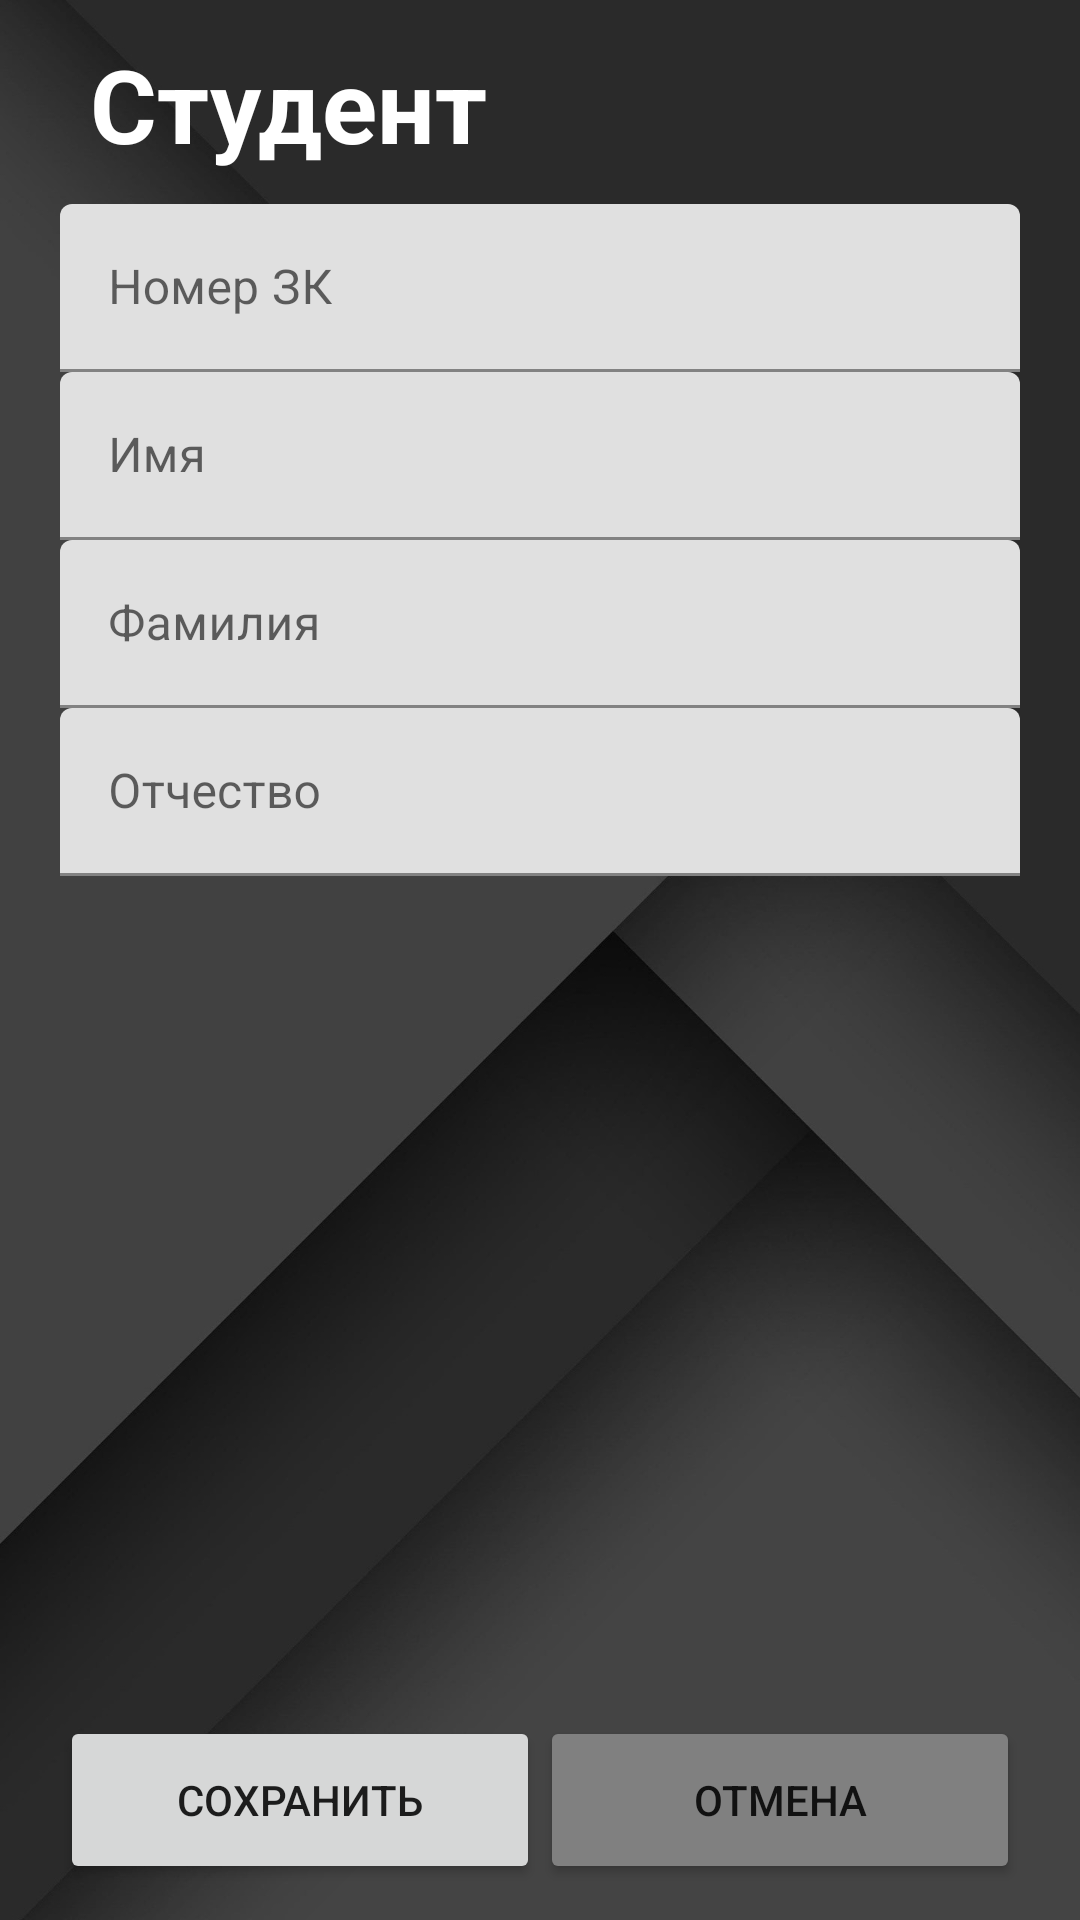

Here is an Android app screen rendered from its layout file. Give the layout XML and the strings, colors and styles it references.
<!-- AndroidManifest.xml: application theme Theme.TeacherApplication -->
<!-- res/layout/fragment_student.xml -->
<?xml version="1.0" encoding="utf-8"?>
<LinearLayout xmlns:android="http://schemas.android.com/apk/res/android"
    xmlns:tools="http://schemas.android.com/tools"
    android:layout_width="match_parent"
    android:layout_height="match_parent"
    android:background="@drawable/main_bg"
    android:orientation="vertical"
    android:paddingLeft="20dp"
    android:paddingTop="12dp"
    android:paddingEnd="20dp"
    android:paddingBottom="12dp"
    tools:context=".StudentFragment">

    <TextView
        android:id="@+id/student_form_txt"
        android:layout_width="match_parent"
        android:layout_height="match_parent"
        android:layout_marginStart="10dp"
        android:layout_marginBottom="10dp"
        android:layout_weight="1"
        android:text="@string/student_form"
        android:textAlignment="textStart"
        android:textColor="@color/white"
        android:textSize="34sp"
        android:textStyle="bold" />

    <com.google.android.material.textfield.TextInputLayout
        android:id="@+id/student_grade_numb"
        android:layout_width="match_parent"
        android:layout_height="match_parent"
        android:layout_weight="1">

        <com.google.android.material.textfield.TextInputEditText
            android:layout_width="match_parent"
            android:layout_height="match_parent"
            android:hint="@string/st_grade_nmb_in"
            android:inputType="date" />
    </com.google.android.material.textfield.TextInputLayout>

    <com.google.android.material.textfield.TextInputLayout
        android:id="@+id/student_name"
        android:layout_width="match_parent"
        android:layout_height="match_parent"
        android:layout_weight="1">

        <com.google.android.material.textfield.TextInputEditText
            android:layout_width="match_parent"
            android:layout_height="match_parent"
            android:hint="@string/st_name_in" />
    </com.google.android.material.textfield.TextInputLayout>


    <com.google.android.material.textfield.TextInputLayout
        android:id="@+id/student_surname"
        android:layout_width="match_parent"
        android:layout_height="match_parent"
        android:layout_weight="1">

        <com.google.android.material.textfield.TextInputEditText
            android:layout_width="match_parent"
            android:layout_height="match_parent"
            android:hint="@string/st_surname_in" />
    </com.google.android.material.textfield.TextInputLayout>


    <com.google.android.material.textfield.TextInputLayout
        android:id="@+id/student_middle_name"
        android:layout_width="match_parent"
        android:layout_height="match_parent"
        android:layout_weight="1">

        <com.google.android.material.textfield.TextInputEditText
            android:layout_width="match_parent"
            android:layout_height="match_parent"
            android:hint="@string/st_middlename_in" />
    </com.google.android.material.textfield.TextInputLayout>


    <Space
        android:layout_width="match_parent"
        android:layout_height="match_parent"
        android:layout_weight="0.6" />

    <LinearLayout
        android:layout_width="match_parent"
        android:layout_height="match_parent"
        android:layout_weight="1"
        android:orientation="horizontal">

        <Button
            android:id="@+id/button_save"
            android:layout_width="match_parent"
            android:layout_height="match_parent"
            android:layout_weight="1"
            android:insetRight="5dp"
            android:text="@string/bth_add" />

        <Button
            android:id="@+id/button_cancel"
            android:layout_width="match_parent"
            android:layout_height="match_parent"
            android:layout_weight="1"
            android:backgroundTint="@color/Grey"
            android:insetLeft="5dp"
            android:text="@string/bth_cancel" />
    </LinearLayout>

</LinearLayout>
<!-- resources referenced by this layout -->
<resources>
  <color name="Grey">#808080</color>
  <color name="white">#FFFFFFFF</color>
  <!-- drawable main_bg: jpg bitmap (drawable, 94714 bytes) -->
  <string name="bth_add">Сохранить</string>
  <string name="bth_cancel">Отмена</string>
  <string name="st_grade_nmb_in">Номер ЗК</string>
  <string name="st_middlename_in">Отчество</string>
  <string name="st_name_in">Имя</string>
  <string name="st_surname_in">Фамилия</string>
  <string name="student_form">Студент</string>
  <style name="Theme.TeacherApplication" parent="Theme.MaterialComponents.DayNight.DarkActionBar">
          
          <item name="colorPrimary">@color/DodgerBlue</item>
          <item name="colorPrimaryVariant">@color/RoyalBlue</item>
          <item name="colorOnPrimary">@color/white</item>
          
          <item name="colorSecondary">@color/Grey</item>
          <item name="colorSecondaryVariant">@color/DimGrey</item>
          <item name="colorOnSecondary">@color/black</item>
          
          <item name="android:statusBarColor">?attr/colorPrimaryVariant</item>
          
      </style>
  <color name="DodgerBlue">#1E90FF</color>
  <color name="RoyalBlue">#4169E1</color>
  <color name="DimGrey">#696969</color>
  <color name="black">#FF000000</color>
</resources>
